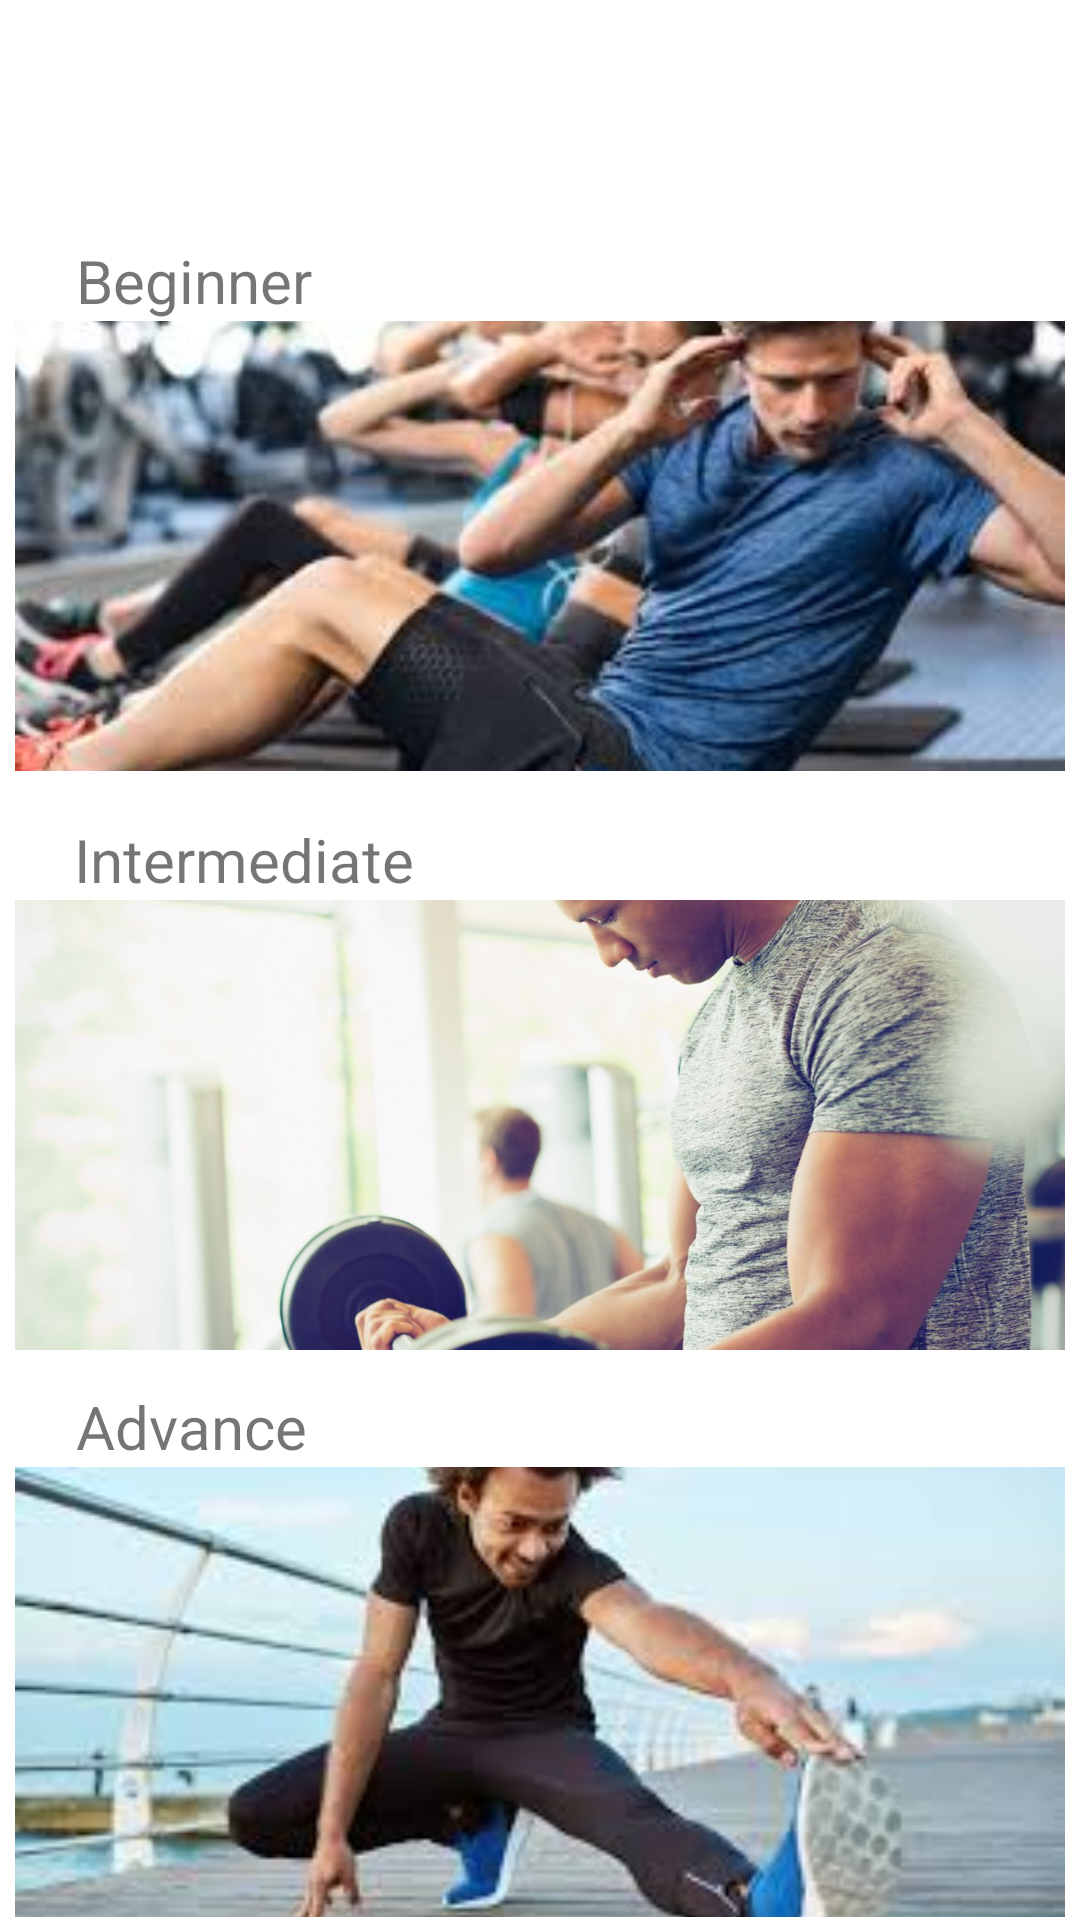

Write the Android layout XML for this screen, with the resource values it uses.
<!-- AndroidManifest.xml: application theme Theme.DARE -->
<!-- res/layout/activity_selector.xml -->
<?xml version="1.0" encoding="utf-8"?>
<androidx.constraintlayout.widget.ConstraintLayout xmlns:android="http://schemas.android.com/apk/res/android"
    xmlns:app="http://schemas.android.com/apk/res-auto"
    xmlns:tools="http://schemas.android.com/tools"
    android:layout_width="match_parent"
    android:layout_height="match_parent"
    tools:context=".SelectorActivity">

    <TextView
        android:id="@+id/tvBeginner"
        android:layout_width="wrap_content"
        android:layout_height="wrap_content"
        android:layout_marginTop="80dp"
        android:text="Beginner"
        android:textSize="20sp"
        app:layout_constraintEnd_toEndOf="parent"
        app:layout_constraintHorizontal_bias="0.09"
        app:layout_constraintStart_toStartOf="parent"
        app:layout_constraintTop_toTopOf="parent" />

    <ImageView
        android:id="@+id/selectorBeginner"
        android:layout_width="350dp"
        android:layout_height="150dp"
        android:scaleType="centerCrop"
        android:src="@drawable/absbeginner"
        app:layout_constraintEnd_toEndOf="parent"
        app:layout_constraintHorizontal_bias="0.491"
        app:layout_constraintStart_toStartOf="parent"
        app:layout_constraintTop_toBottomOf="@+id/tvBeginner" />


    <TextView
        android:id="@+id/tvIntermediate"
        android:layout_width="wrap_content"
        android:layout_height="wrap_content"
        android:layout_marginTop="16dp"
        android:text="Intermediate"
        android:textSize="20sp"
        app:layout_constraintEnd_toEndOf="parent"
        app:layout_constraintHorizontal_bias="0.1"
        app:layout_constraintStart_toStartOf="parent"
        app:layout_constraintTop_toBottomOf="@+id/selectorBeginner" />

    <ImageView
        android:id="@+id/selectorIntermediate"
        android:layout_width="350dp"
        android:layout_height="150dp"
        android:scaleType="centerCrop"
        android:src="@drawable/armsbeginner"
        app:layout_constraintEnd_toEndOf="parent"
        app:layout_constraintHorizontal_bias="0.491"
        app:layout_constraintStart_toStartOf="parent"
        app:layout_constraintTop_toBottomOf="@+id/tvIntermediate" />

    <TextView
        android:id="@+id/tvAdvance"
        android:layout_width="wrap_content"
        android:layout_height="wrap_content"
        android:layout_marginTop="12dp"
        android:text="Advance"
        android:textSize="20sp"
        app:layout_constraintEnd_toEndOf="parent"
        app:layout_constraintHorizontal_bias="0.09"
        app:layout_constraintStart_toStartOf="parent"
        app:layout_constraintTop_toBottomOf="@+id/selectorIntermediate" />

    <ImageView
        android:id="@+id/selectorAdvance"
        android:layout_width="350dp"
        android:layout_height="150dp"
        android:scaleType="centerCrop"
        android:src="@drawable/legsbeginner"
        app:layout_constraintEnd_toEndOf="parent"
        app:layout_constraintHorizontal_bias="0.491"
        app:layout_constraintStart_toStartOf="parent"
        app:layout_constraintTop_toBottomOf="@+id/tvAdvance" />




</androidx.constraintlayout.widget.ConstraintLayout>
<!-- resources referenced by this layout -->
<resources>
  <!-- drawable absbeginner: jpg bitmap (drawable-v24, 10307 bytes) -->
  <!-- drawable armsbeginner: jpg bitmap (drawable-v24, 136465 bytes) -->
  <!-- drawable legsbeginner: jpg bitmap (drawable-v24, 7892 bytes) -->
  <style name="Theme.DARE" parent="Theme.MaterialComponents.DayNight.NoActionBar">
          
          <item name="colorPrimary">#2196F3</item>
          <item name="colorPrimaryVariant">@color/black</item>
          <item name="colorOnPrimary">@color/white</item>
          
          <item name="colorSecondary">@color/teal_200</item>
          <item name="colorSecondaryVariant">@color/teal_700</item>
          <item name="colorOnSecondary">@color/black</item>
          
          <item name="android:statusBarColor" tools:targetApi="l">?attr/colorPrimaryVariant</item>
          
  
  
  
      </style>
  <color name="black">#FF000000</color>
  <color name="white">#FFFFFFFF</color>
  <color name="teal_200">#FF03DAC5</color>
  <color name="teal_700">#FF018786</color>
</resources>
